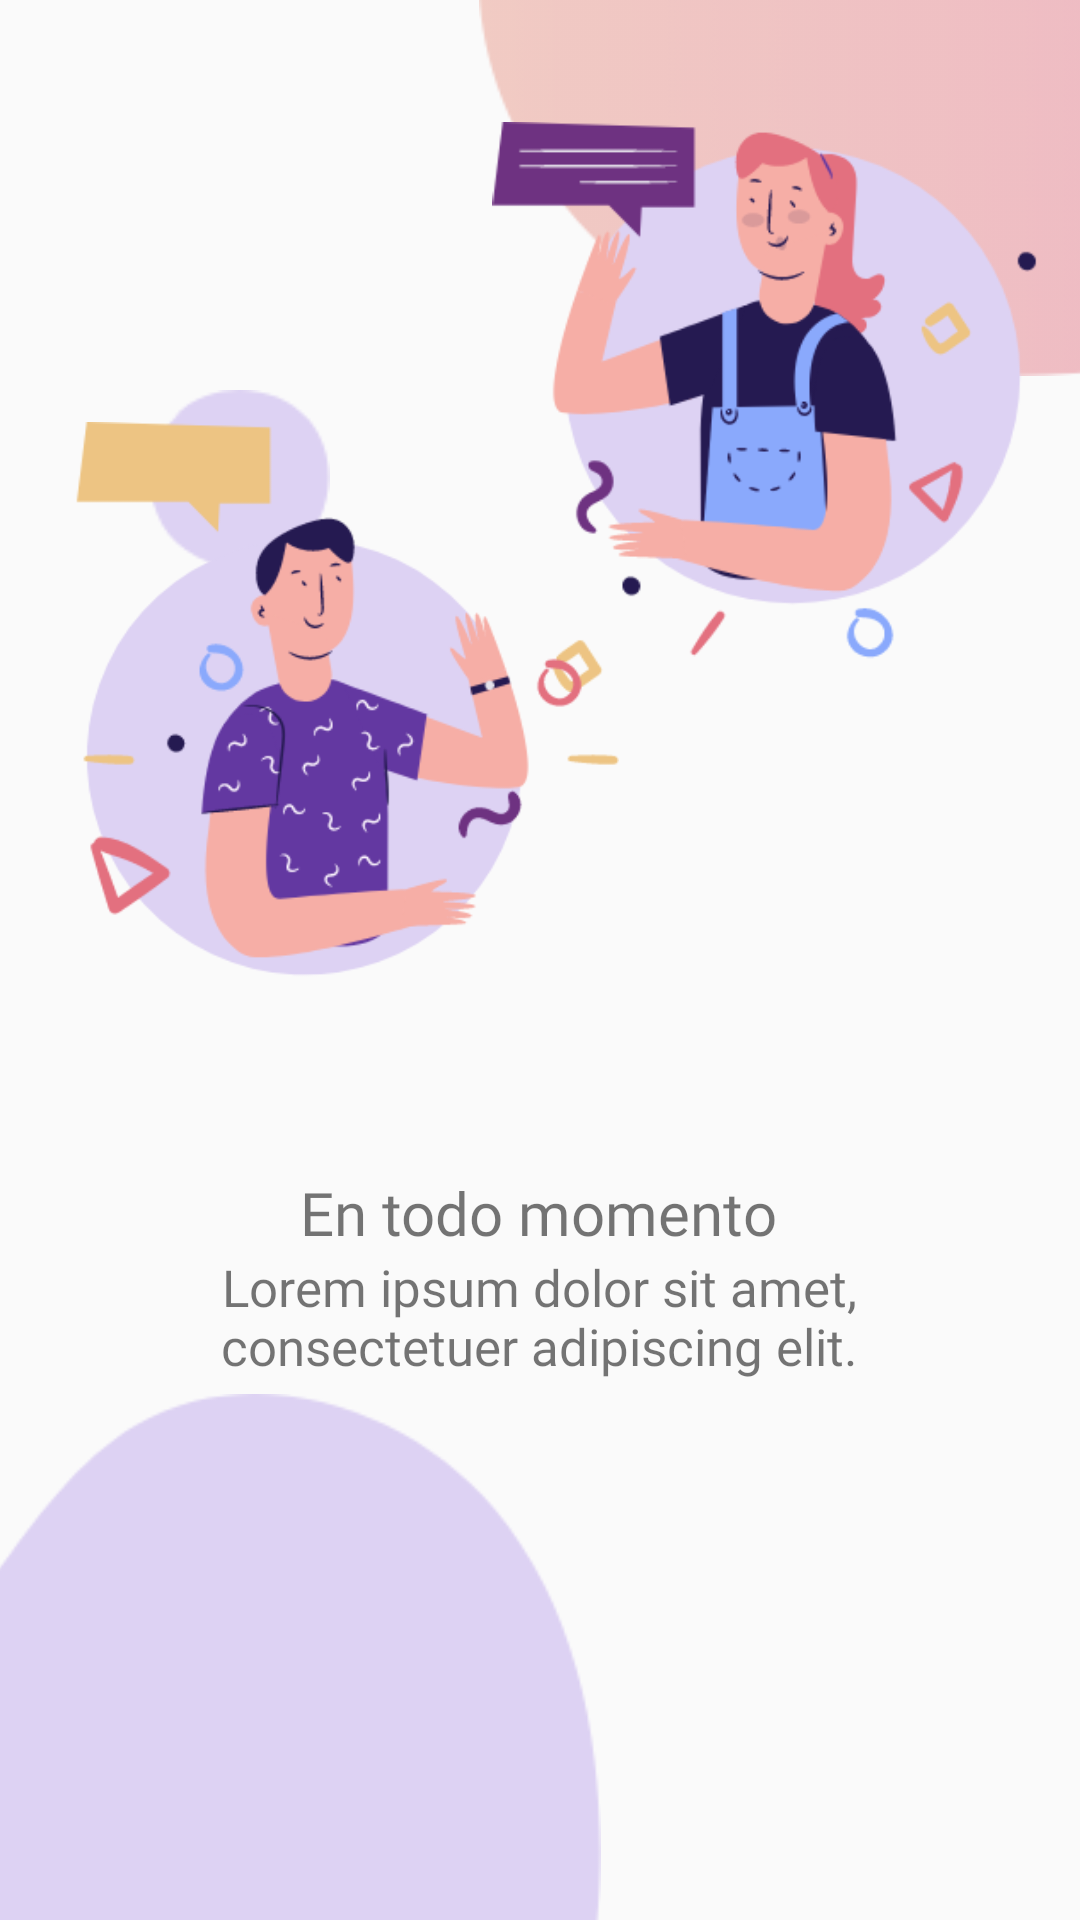

Layout XML and referenced resources for this Android screen:
<!-- AndroidManifest.xml: application theme AppTheme -->
<!-- res/layout/fragment_presentation_second.xml -->
<?xml version="1.0" encoding="utf-8"?>
<layout xmlns:android="http://schemas.android.com/apk/res/android"
    xmlns:tools="http://schemas.android.com/tools"
    xmlns:app="http://schemas.android.com/apk/res-auto"
    tools:context=".PresentationSecondFragment">

    <androidx.constraintlayout.widget.ConstraintLayout
        android:layout_width="match_parent"
        android:layout_height="match_parent">


        <RelativeLayout
            android:layout_width="match_parent"
            android:layout_height="match_parent">

            <ImageView
                android:layout_width="60dp"
                android:layout_height="60dp"
                android:src="@drawable/intro_back_4"
                android:layout_alignParentLeft="true"
                android:layout_alignParentTop="true"
                android:layout_marginTop="130dp"
                android:layout_marginLeft="50dp"/>

            <ImageView
                android:layout_width="400dp"
                android:layout_height="400dp"
                android:src="@drawable/intro_back_7"
                android:layout_alignParentRight="true"
                android:layout_alignParentTop="true"
                android:layout_marginRight="-200dp"
                android:layout_marginTop="-250dp"/>


            <ImageView
                android:layout_width="400dp"
                android:layout_height="400dp"
                android:layout_marginBottom="-200dp"
                android:layout_marginLeft="-200dp"
                android:layout_alignParentLeft="true"
                android:layout_alignParentBottom="true"
                android:src="@drawable/intro_back_3" />



        </RelativeLayout>


        <RelativeLayout
            android:id="@+id/relativeLayout3"
            android:layout_width="340dp"
            android:layout_height="300dp"
            android:layout_marginBottom="50dp"
            app:layout_constraintBottom_toTopOf="@+id/linearLayout3"
            app:layout_constraintEnd_toEndOf="parent"
            app:layout_constraintStart_toStartOf="parent">

            <ImageView
                android:layout_width="190dp"
                android:layout_height="190dp"
                android:layout_alignParentEnd="true"
                android:layout_marginEnd="0dp"
                android:src="@drawable/intro_design_2" />

            <ImageView
                android:layout_width="200dp"
                android:layout_height="200dp"
                android:layout_alignParentBottom="true"
                android:layout_marginBottom="0dp"
                android:src="@drawable/intro_design_3" />

        </RelativeLayout>

        <LinearLayout
            android:id="@+id/linearLayout3"
            android:layout_width="wrap_content"
            android:layout_height="wrap_content"
            android:layout_marginBottom="180dp"
            android:orientation="vertical"
            app:layout_constraintBottom_toBottomOf="parent"
            app:layout_constraintEnd_toEndOf="parent"
            app:layout_constraintHorizontal_bias="0.495"
            app:layout_constraintStart_toStartOf="parent">

            <TextView
                android:layout_width="wrap_content"
                android:layout_height="wrap_content"
                android:layout_gravity="center"
                android:fontFamily="@font/montserrat_bold"
                android:text="@string/title_1"
                android:textSize="20sp" />

            <TextView
                android:layout_width="300dp"
                android:layout_height="wrap_content"
                android:layout_gravity="center"
                android:fontFamily="@font/montserrat"
                android:text="@string/description_lorem"
                android:textAlignment="center"
                android:textSize="17sp" />

        </LinearLayout>


    </androidx.constraintlayout.widget.ConstraintLayout>

</layout>
<!-- resources referenced by this layout -->
<resources>
  <!-- drawable intro_back_3: png bitmap (drawable-hdpi, 5982 bytes) -->
  <!-- drawable intro_back_4: png bitmap (drawable-hdpi, 781 bytes) -->
  <!-- drawable intro_back_7: png bitmap (drawable-hdpi, 8387 bytes) -->
  <!-- drawable intro_design_2: png bitmap (drawable-hdpi, 12546 bytes) -->
  <!-- drawable intro_design_3: png bitmap (drawable-hdpi, 12292 bytes) -->
  <string name="description_lorem">Lorem ipsum dolor sit amet, consectetuer adipiscing elit.</string>
  <string name="title_1">En todo momento</string>
  <style name="AppTheme" parent="Theme.AppCompat.Light.NoActionBar">
          
          <item name="colorPrimary">@color/colorPrimary</item>
          <item name="colorPrimaryDark">@color/colorPrimaryDark</item>
          <item name="colorAccent">@color/colorAccent</item>
      </style>
  <color name="colorPrimary">#6200EE</color>
  <color name="colorPrimaryDark">#3700B3</color>
  <color name="colorAccent">#03DAC5</color>
</resources>
